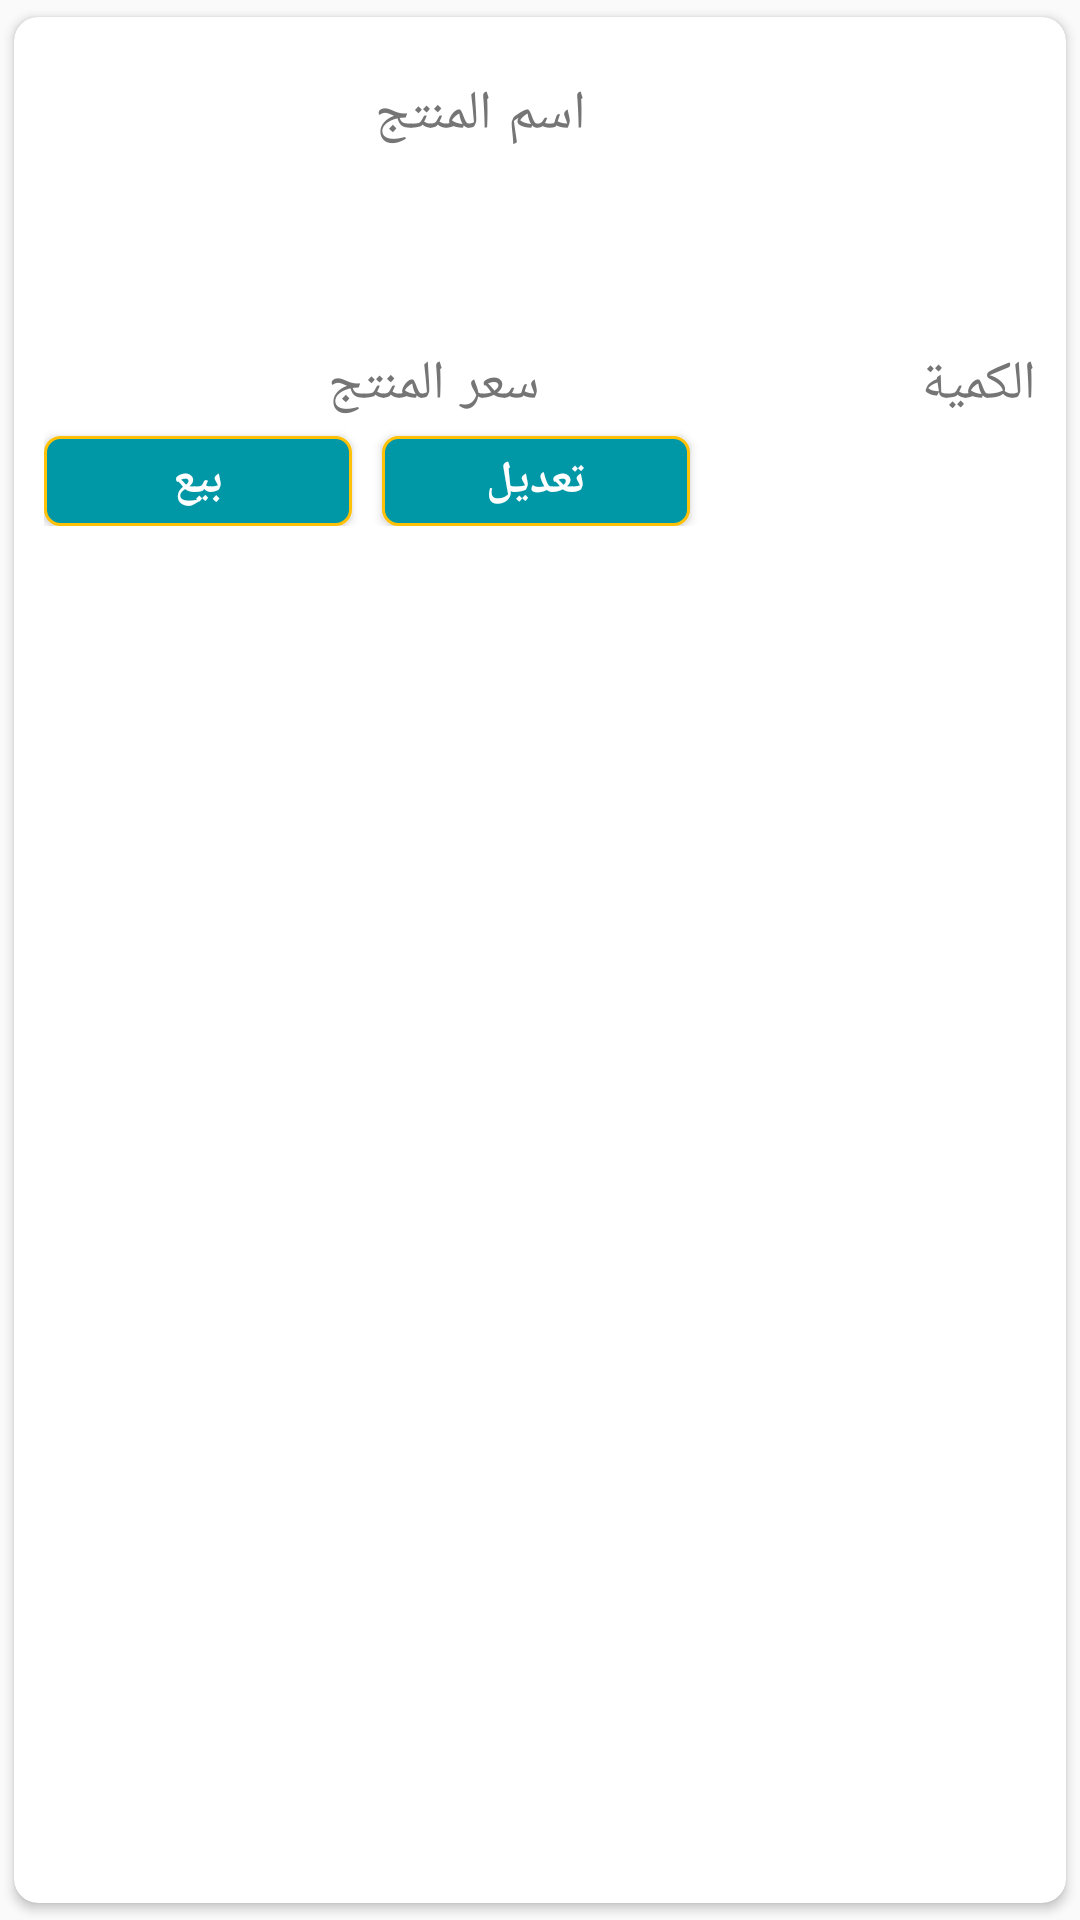

Produce the Android XML layout that renders to this screen, including the resource entries it uses.
<!-- AndroidManifest.xml: application theme AppTheme -->
<!-- res/layout/custom_category.xml -->
<?xml version="1.0" encoding="utf-8"?>
<android.support.v7.widget.CardView xmlns:android="http://schemas.android.com/apk/res/android"
    xmlns:app="http://schemas.android.com/apk/res-auto"
    android:layout_width="match_parent"
    android:layout_height="wrap_content"
    android:layout_gravity="center"
    android:orientation="horizontal"
    app:cardBackgroundColor="@color/icons"
    app:cardCornerRadius="@dimen/marginEight"
    app:cardUseCompatPadding="true"
    app:contentPadding="@dimen/marginTopTen">

    <TableLayout
        android:layout_width="wrap_content"
        android:layout_height="wrap_content"
        android:shrinkColumns="*"
        android:stretchColumns="*">

        <RelativeLayout
            android:layout_width="match_parent"
            android:layout_height="wrap_content">

            <ImageView
                android:id="@+id/Image_edit"
                android:layout_width="@dimen/marginOneHandredFifty"
                android:layout_height="@dimen/marginOneHandred"
                android:layout_alignParentRight="true"
                android:layout_alignParentTop="true" />

            <LinearLayout
                android:layout_width="match_parent"
                android:layout_height="wrap_content"
                android:layout_toLeftOf="@+id/Image_edit"
                android:gravity="end"
                android:orientation="vertical">

                <TextView
                    style="@style/CardViewStyleDataProductName"
                    android:text="@string/product_name" />

                <TextView
                    android:id="@+id/tv_product_name"
                    style="@style/CardViewStyleNameProduct"
                    android:layout_toLeftOf="@+id/Image_edit"

                    />


            </LinearLayout>


        </RelativeLayout>


        <TableRow>

            <TextView
                android:id="@+id/tv_product_price"
                style="@style/CardViewStyleMain" />

            <TextView
                style="@style/CardViewStyleData"
                android:text="@string/product_price" />

            <TextView
                android:id="@+id/tv_product_quantity"
                style="@style/CardViewStyleMain"

                />

            <TextView
                style="@style/CardViewStyleData"
                android:text="@string/product_quantity" />


        </TableRow>

        <TableRow>

            <Button
                android:id="@+id/bt_sale"
                style="@style/ButtonSale"
                android:text="@string/bt_sale" />

            <Button
                android:id="@+id/bt_edit"
                style="@style/ButtonSale"
                android:text="@string/bt_edit" />


        </TableRow>
    </TableLayout>

</android.support.v7.widget.CardView>
<!-- resources referenced by this layout -->
<resources>
  <color name="icons">#FFFFFF</color>
  <dimen name="marginEight">8dp</dimen>
  <dimen name="marginOneHandred">100dp</dimen>
  <dimen name="marginOneHandredFifty">150dp</dimen>
  <dimen name="marginTopTen">10dp</dimen>
  <string name="bt_edit">تعديل</string>
  <string name="bt_sale">بيع</string>
  <string name="product_name"> اسم المنتج</string>
  <string name="product_price"> سعر المنتج</string>
  <string name="product_quantity">الكمية</string>
  <style name="ButtonSale">
          <item name="android:layout_width">@dimen/marginTopFifity</item>
          <item name="android:layout_height">@dimen/marginTop</item>
          <item name="android:layout_marginEnd">@dimen/marginTopTen</item>
          <item name="android:layout_marginTop">@dimen/marginFive</item>
          <item name="android:textColor">@color/icons</item>
          <item name="android:background">@drawable/shape_button</item>
          <item name="android:textSize">@dimen/text_size_fifty</item>
          <item name="android:textStyle">bold</item>
      </style>
  <style name="CardViewStyleData">
          <item name="android:layout_width">@dimen/marginZero</item>
          <item name="android:layout_height">wrap_content</item>
          <item name="android:fontFamily">sans-serif-smallcaps</item>
          <item name="android:layout_weight">1</item>
          <item name="android:textSize">@dimen/text_size_eighty</item>
          <item name="android:gravity">right</item>
          <item name="android:textColor">@color/secondary_text</item>
          <item name="android:textAppearance">?android:textAppearanceSmall</item>
      </style>
  <style name="CardViewStyleDataProductName">
          <item name="android:layout_width">wrap_content</item>
          <item name="android:layout_height">wrap_content</item>
          <item name="android:fontFamily">sans-serif-smallcaps</item>
          <item name="android:layout_marginTop">@dimen/marginTopTen</item>
          <item name="android:textSize">@dimen/text_size_eighty</item>
          <item name="android:gravity">right</item>
          <item name="android:textColor">@color/secondary_text</item>
          <item name="android:textAppearance">?android:textAppearanceSmall</item>
      </style>
  <style name="CardViewStyleMain">
          <item name="android:layout_width">@dimen/marginZero</item>
          <item name="android:layout_height">wrap_content</item>
          <item name="android:fontFamily">sans-serif-medium</item>
          <item name="android:layout_weight">1</item>
          <item name="android:gravity">right</item>
          <item name="android:textSize">@dimen/text_size_fifty</item>
          <item name="android:textColor">@color/primary_text</item>
          <item name="android:textAppearance">?android:textAppearanceMedium</item>
          <item name="android:textStyle">bold</item>
      </style>
  <style name="AppTheme" parent="Theme.AppCompat.Light.DarkActionBar">
          
          <item name="colorPrimary">@color/colorPrimary</item>
          <item name="colorPrimaryDark">@color/colorPrimaryDark</item>
          <item name="colorAccent">@color/colorAccent</item>
      </style>
  <dimen name="marginTopFifity">50dp</dimen>
  <dimen name="marginTop">30dp</dimen>
  <dimen name="marginFive">5dp</dimen>
  <!-- drawable shape_button (drawable) -->
  <?xml version="1.0" encoding="utf-8"?>
  <shape xmlns:android="http://schemas.android.com/apk/res/android"
      android:shape="rectangle">
      <corners android:radius="@dimen/marginFive" />
      <solid android:color="@color/colorPrimaryDark" />
      <stroke
          android:width="@dimen/marginOne"
          android:color="@color/colorAccent" />
  </shape>
  <dimen name="text_size_fifty">15sp</dimen>
  <dimen name="marginZero">0dp</dimen>
  <dimen name="text_size_eighty">18sp</dimen>
  <color name="secondary_text">#757575</color>
  <color name="primary_text">#212121</color>
  <color name="colorPrimary">#00BCD4</color>
  <color name="colorPrimaryDark">#0097A7</color>
  <color name="colorAccent">#FFC107</color>
  <dimen name="marginOne">1dp</dimen>
</resources>
